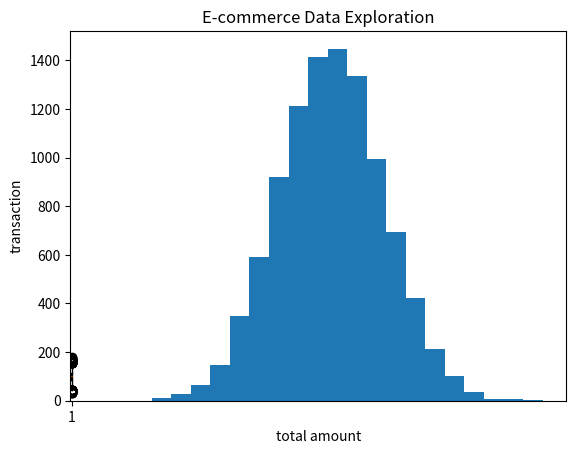

This chart was generated by the following Python code:
# -*- coding: utf-8 -*-
"""
Created on Tue Jun 18 16:19:26 2019

[redacted]
"""

import numpy as np 
import matplotlib.pyplot as plt
total_amt = np.random.normal(100.0, 20.0, 10000)

print (total_amt)

from scipy import stats
print("Mode value is: ", stats.mode(total_amt)[0])
print("Mean value is: ", np.mean(total_amt))
print("Median value is: ", np.median(total_amt))

plt.hist(total_amt, 20)
plt.xlabel("total amount")

# Setting the Y Label
plt.ylabel("transaction")

plt.title("E-commerce Data Exploration")

plt.boxplot(total_amt)
incomes = np.append(total_amt, [10000000])

plt.show()
